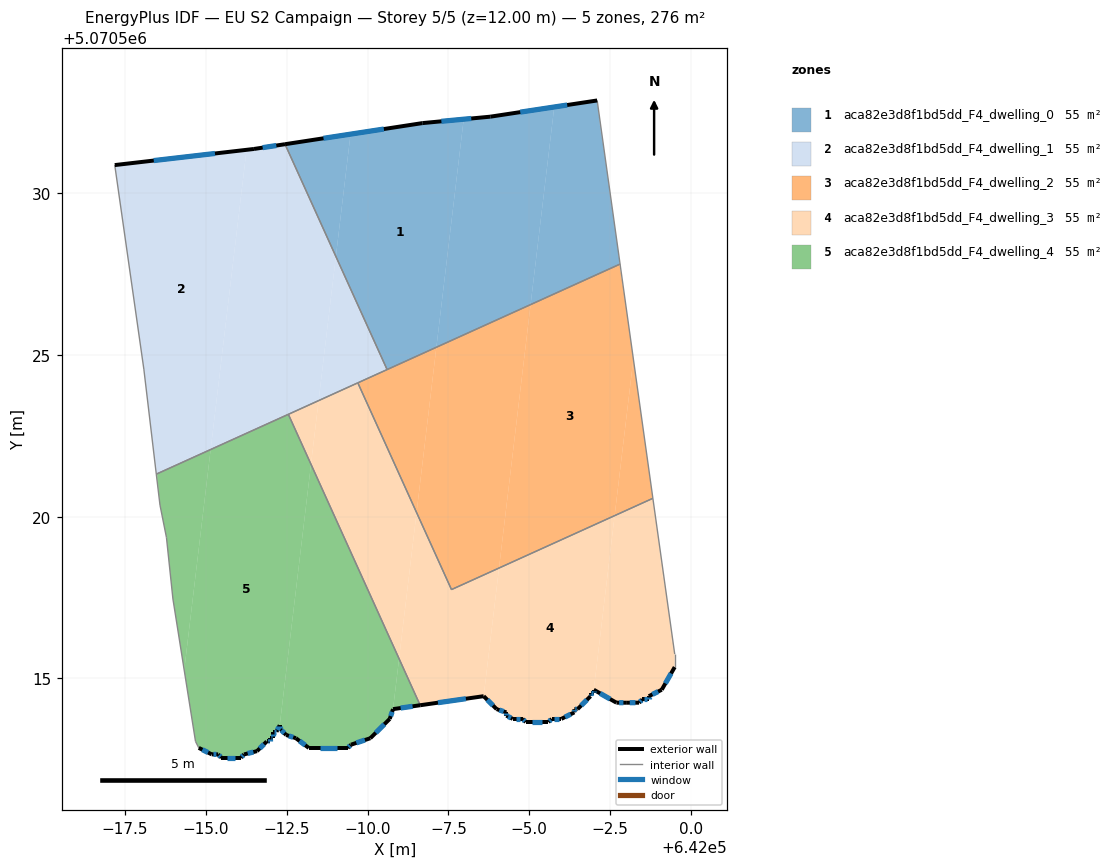
=== STOREY PLAN SPEC (per zone: floor XY polygon, exterior-wall plan segments, windows/doors) ===
zone 1: aca82e3d8f1bd5dd_F4_dwelling_0  (55.2 m²)
  floor: (641992.97, 5070532.28) (641992.13, 5070525.24) (641990.60, 5070524.55) (641989.02, 5070528.04) (641989.47, 5070531.82) (641989.97, 5070531.90) (641990.69, 5070531.97) (641991.69, 5070532.17) (641992.80, 5070532.26)
  floor: (641991.69, 5070532.17) (641990.69, 5070531.97) (641989.97, 5070531.90)
  floor: (641995.77, 5070532.65) (641995.04, 5070526.56) (641992.13, 5070525.24) (641992.97, 5070532.28) (641993.80, 5070532.36) (641995.55, 5070532.63)
  floor: (641989.47, 5070531.82) (641989.02, 5070528.04) (641987.45, 5070531.51) (641988.23, 5070531.63) (641988.59, 5070531.67) (641989.08, 5070531.76)
  floor: (641997.10, 5070532.87) (641997.20, 5070531.96) (641997.31, 5070531.33) (641997.45, 5070530.37) (641997.50, 5070529.86) (641997.59, 5070529.36) (641997.76, 5070528.15) (641997.79, 5070527.80) (641995.04, 5070526.56) (641995.77, 5070532.65) (641995.90, 5070532.67)
  floor: (641997.39, 5070530.75) (641997.64, 5070529.00) (641997.59, 5070529.36) (641997.50, 5070529.86) (641997.45, 5070530.37)
  floor: (641997.10, 5070532.87) (641997.31, 5070531.33) (641997.20, 5070531.96)
  floor: (641997.10, 5070532.87) (641995.90, 5070532.67) (641995.77, 5070532.65) (641995.55, 5070532.63)
  exterior wall: (641997.10, 5070532.87) – (641993.80, 5070532.36)  [3.3 m]
    window: (641996.17, 5070532.72) – (641994.72, 5070532.50)  [1.9 m²]
  exterior wall: (641991.69, 5070532.17) – (641987.45, 5070531.51)  [4.3 m]
    window: (641990.50, 5070531.98) – (641988.64, 5070531.70)  [2.5 m²]
  exterior wall: (641993.80, 5070532.36) – (641991.69, 5070532.17)  [2.1 m]
    window: (641993.21, 5070532.31) – (641992.28, 5070532.22)  [1.2 m²]
  interior walls: 3
zone 2: aca82e3d8f1bd5dd_F4_dwelling_1  (55.2 m²)
  floor: (641986.26, 5070531.34) (641985.15, 5070522.08) (641983.50, 5070521.33) (641983.48, 5070521.46) (641983.30, 5070522.78) (641983.09, 5070524.56) (641982.19, 5070530.87) (641983.29, 5070530.97) (641983.72, 5070531.05)
  floor: (641983.72, 5070531.05) (641983.29, 5070530.97) (641982.19, 5070530.87)
  floor: (641989.02, 5070528.04) (641990.60, 5070524.55) (641988.49, 5070523.59)
  floor: (641983.30, 5070522.78) (641983.48, 5070521.46) (641983.50, 5070521.33) (641983.47, 5070521.32)
  floor: (641987.45, 5070531.51) (641989.02, 5070528.04) (641988.49, 5070523.59) (641985.15, 5070522.08) (641986.26, 5070531.34) (641986.49, 5070531.37)
  exterior wall: (641987.45, 5070531.51) – (641986.49, 5070531.37)  [1.0 m]
    window: (641987.18, 5070531.47) – (641986.76, 5070531.41)  [0.6 m²]
  exterior wall: (641986.49, 5070531.37) – (641982.19, 5070530.87)  [4.3 m]
    window: (641985.28, 5070531.23) – (641983.39, 5070531.01)  [2.5 m²]
  interior walls: 6
zone 3: aca82e3d8f1bd5dd_F4_dwelling_2  (55.2 m²)
  floor: (641997.80, 5070527.76) (641997.95, 5070526.76) (641998.22, 5070524.87) (641997.64, 5070520.03) (641994.06, 5070518.41) (641995.04, 5070526.56) (641997.79, 5070527.80)
  floor: (641998.22, 5070524.87) (641998.38, 5070523.69) (641998.40, 5070523.56) (641998.42, 5070523.43) (641998.71, 5070521.37) (641998.82, 5070520.57) (641997.64, 5070520.03)
  floor: (641995.04, 5070526.56) (641994.06, 5070518.41) (641992.59, 5070517.75) (641991.52, 5070520.13) (641992.13, 5070525.24)
  floor: (641992.13, 5070525.24) (641991.52, 5070520.13) (641989.70, 5070524.14)
  interior walls: 5
zone 4: aca82e3d8f1bd5dd_F4_dwelling_3  (55.1 m²)
  floor: (641998.82, 5070520.57) (641998.99, 5070519.25) (641999.09, 5070518.25) (641999.21, 5070517.80) (641999.30, 5070517.18) (641999.30, 5070517.15) (641999.40, 5070516.15) (641999.49, 5070515.75) (641999.49, 5070515.35) (641999.40, 5070515.25) (641999.40, 5070515.18) (641999.36, 5070515.12) (641999.29, 5070515.05) (641999.29, 5070515.00) (641999.23, 5070514.89) (641999.09, 5070514.75) (641999.09, 5070514.65) (641998.99, 5070514.65) (641998.99, 5070514.60) (641998.69, 5070514.45) (641998.69, 5070514.35) (641998.49, 5070514.35) (641998.39, 5070514.25) (641997.99, 5070514.25) (641997.89, 5070514.25) (641997.69, 5070514.25) (641997.59, 5070514.35) (641997.52, 5070514.35) (641997.46, 5070514.38) (641997.39, 5070514.45) (641997.34, 5070514.45) (641997.23, 5070514.52) (641997.09, 5070514.65) (641996.99, 5070514.65) (641997.64, 5070520.03)
  floor: (641999.30, 5070517.18) (641999.49, 5070515.75) (641999.40, 5070516.15) (641999.30, 5070517.15)
  floor: (641998.82, 5070520.57) (641999.21, 5070517.80) (641999.09, 5070518.25) (641998.99, 5070519.25)
  floor: (641997.64, 5070520.03) (641996.99, 5070514.65) (641996.99, 5070514.55) (641996.89, 5070514.55) (641996.89, 5070514.45) (641996.76, 5070514.32) (641996.69, 5070514.25) (641996.49, 5070514.05) (641996.39, 5070514.05) (641996.39, 5070513.95) (641996.29, 5070513.95) (641996.19, 5070513.85) (641996.09, 5070513.85) (641995.99, 5070513.75) (641995.69, 5070513.75) (641995.59, 5070513.65) (641995.39, 5070513.65) (641995.09, 5070513.65) (641994.89, 5070513.65) (641994.79, 5070513.75) (641994.49, 5070513.75) (641994.39, 5070513.85) (641994.29, 5070513.85) (641994.29, 5070513.95) (641994.14, 5070514.00) (641994.09, 5070514.05) (641993.99, 5070514.05) (641993.89, 5070514.15) (641993.79, 5070514.25) (641993.59, 5070514.45) (641994.06, 5070518.41)
  floor: (641994.06, 5070518.41) (641993.59, 5070514.45) (641991.63, 5070514.17) (641990.97, 5070515.61) (641991.52, 5070520.13) (641992.59, 5070517.75)
  floor: (641989.70, 5070524.14) (641991.52, 5070520.13) (641990.97, 5070515.61) (641988.25, 5070521.62) (641988.49, 5070523.59)
  floor: (641988.49, 5070523.59) (641988.25, 5070521.62) (641987.55, 5070523.16)
  exterior wall: (641999.09, 5070514.65) – (641999.49, 5070515.35)  [0.8 m]
    window: (641999.21, 5070514.85) – (641999.38, 5070515.15)  [0.5 m²]
  exterior wall: (641998.69, 5070514.45) – (641999.09, 5070514.65)  [0.4 m]
    window: (641998.81, 5070514.51) – (641998.98, 5070514.59)  [0.3 m²]
  exterior wall: (641998.69, 5070514.35) – (641998.69, 5070514.45)  [0.1 m]
    window: (641998.69, 5070514.38) – (641998.69, 5070514.42)  [0.1 m²]
  exterior wall: (641998.49, 5070514.35) – (641998.69, 5070514.35)  [0.2 m]
    window: (641998.55, 5070514.35) – (641998.64, 5070514.35)  [0.1 m²]
  exterior wall: (641998.39, 5070514.25) – (641998.49, 5070514.35)  [0.1 m]
    window: (641998.42, 5070514.28) – (641998.47, 5070514.32)  [0.1 m²]
  exterior wall: (641997.99, 5070514.25) – (641998.39, 5070514.25)  [0.4 m]
    window: (641998.11, 5070514.25) – (641998.28, 5070514.25)  [0.2 m²]
  exterior wall: (641997.69, 5070514.25) – (641997.99, 5070514.25)  [0.3 m]
    window: (641997.78, 5070514.25) – (641997.91, 5070514.25)  [0.2 m²]
  exterior wall: (641996.99, 5070514.65) – (641997.69, 5070514.25)  [0.8 m]
    window: (641997.19, 5070514.54) – (641997.50, 5070514.36)  [0.5 m²]
  exterior wall: (641996.99, 5070514.55) – (641996.99, 5070514.65)  [0.1 m]
    window: (641996.99, 5070514.58) – (641996.99, 5070514.62)  [0.1 m²]
  exterior wall: (641996.89, 5070514.55) – (641996.99, 5070514.55)  [0.1 m]
    window: (641996.92, 5070514.55) – (641996.96, 5070514.55)  [0.1 m²]
  exterior wall: (641996.89, 5070514.45) – (641996.89, 5070514.55)  [0.1 m]
    window: (641996.89, 5070514.48) – (641996.89, 5070514.52)  [0.1 m²]
  exterior wall: (641996.49, 5070514.05) – (641996.89, 5070514.45)  [0.6 m]
    window: (641996.60, 5070514.16) – (641996.78, 5070514.34)  [0.3 m²]
  exterior wall: (641996.39, 5070514.05) – (641996.49, 5070514.05)  [0.1 m]
    window: (641996.42, 5070514.05) – (641996.46, 5070514.05)  [0.1 m²]
  exterior wall: (641996.39, 5070513.95) – (641996.39, 5070514.05)  [0.1 m]
    window: (641996.39, 5070513.98) – (641996.39, 5070514.02)  [0.1 m²]
  exterior wall: (641995.99, 5070513.75) – (641996.39, 5070513.95)  [0.4 m]
    window: (641996.10, 5070513.81) – (641996.28, 5070513.89)  [0.3 m²]
  exterior wall: (641995.69, 5070513.75) – (641995.99, 5070513.75)  [0.3 m]
    window: (641995.78, 5070513.75) – (641995.91, 5070513.75)  [0.2 m²]
  exterior wall: (641995.59, 5070513.65) – (641995.69, 5070513.75)  [0.1 m]
    window: (641995.62, 5070513.68) – (641995.66, 5070513.72)  [0.1 m²]
  exterior wall: (641994.89, 5070513.65) – (641995.59, 5070513.65)  [0.7 m]
    window: (641995.09, 5070513.65) – (641995.39, 5070513.65)  [0.4 m²]
  exterior wall: (641994.79, 5070513.75) – (641994.89, 5070513.65)  [0.1 m]
    window: (641994.82, 5070513.72) – (641994.86, 5070513.68)  [0.1 m²]
  exterior wall: (641994.49, 5070513.75) – (641994.79, 5070513.75)  [0.3 m]
    window: (641994.57, 5070513.75) – (641994.71, 5070513.75)  [0.2 m²]
  exterior wall: (641994.29, 5070513.85) – (641994.49, 5070513.75)  [0.2 m]
    window: (641994.35, 5070513.82) – (641994.43, 5070513.78)  [0.1 m²]
  exterior wall: (641994.29, 5070513.95) – (641994.29, 5070513.85)  [0.1 m]
    window: (641994.29, 5070513.92) – (641994.29, 5070513.88)  [0.1 m²]
  exterior wall: (641993.99, 5070514.05) – (641994.29, 5070513.95)  [0.3 m]
    window: (641994.07, 5070514.02) – (641994.21, 5070513.98)  [0.2 m²]
  exterior wall: (641993.59, 5070514.45) – (641993.99, 5070514.05)  [0.6 m]
    window: (641993.70, 5070514.34) – (641993.88, 5070514.16)  [0.3 m²]
  exterior wall: (641991.63, 5070514.17) – (641993.59, 5070514.45)  [2.0 m]
    window: (641992.18, 5070514.25) – (641993.04, 5070514.37)  [1.1 m²]
  interior walls: 6
zone 5: aca82e3d8f1bd5dd_F4_dwelling_4  (55.2 m²)
  floor: (641990.97, 5070515.61) (641991.63, 5070514.17) (641990.79, 5070514.05)
  floor: (641987.55, 5070523.16) (641988.25, 5070521.62) (641987.29, 5070513.55) (641987.19, 5070513.45) (641987.19, 5070513.35) (641987.09, 5070513.35) (641987.09, 5070513.15) (641986.98, 5070513.15) (641986.98, 5070513.05) (641986.89, 5070513.05) (641986.58, 5070512.75) (641986.48, 5070512.75) (641986.45, 5070512.72) (641986.19, 5070512.65) (641986.08, 5070512.55) (641985.48, 5070512.55) (641985.38, 5070512.65) (641985.28, 5070512.65) (641985.18, 5070512.65) (641985.08, 5070512.75) (641984.98, 5070512.75) (641984.78, 5070512.85) (641984.68, 5070513.05) (641984.33, 5070515.26) (641985.15, 5070522.08)
  floor: (641985.15, 5070522.08) (641984.33, 5070515.26) (641983.98, 5070517.46) (641983.79, 5070519.36) (641983.58, 5070520.36) (641983.50, 5070521.33)
  floor: (641987.55, 5070523.16) (641983.50, 5070521.33) (641983.58, 5070520.36) (641983.47, 5070521.32)
  floor: (641988.25, 5070521.62) (641990.97, 5070515.61) (641990.79, 5070514.05) (641990.74, 5070513.90) (641990.69, 5070513.85) (641990.69, 5070513.75) (641990.29, 5070513.35) (641990.24, 5070513.30) (641990.09, 5070513.15) (641989.99, 5070513.15) (641989.94, 5070513.10) (641989.49, 5070512.95) (641989.39, 5070512.85) (641989.09, 5070512.85) (641988.99, 5070512.85) (641988.19, 5070512.85) (641988.09, 5070512.95) (641988.05, 5070512.95) (641987.79, 5070513.15) (641987.64, 5070513.20) (641987.59, 5070513.25) (641987.48, 5070513.25) (641987.29, 5070513.45) (641987.29, 5070513.55)
  exterior wall: (641990.79, 5070514.05) – (641991.63, 5070514.17)  [0.8 m]
    window: (641991.02, 5070514.09) – (641991.39, 5070514.14)  [0.5 m²]
  exterior wall: (641990.69, 5070513.75) – (641990.79, 5070514.05)  [0.3 m]
    window: (641990.72, 5070513.84) – (641990.76, 5070513.97)  [0.2 m²]
  exterior wall: (641990.09, 5070513.15) – (641990.69, 5070513.75)  [0.8 m]
    window: (641990.26, 5070513.32) – (641990.52, 5070513.58)  [0.5 m²]
  exterior wall: (641989.49, 5070512.95) – (641990.09, 5070513.15)  [0.6 m]
    window: (641989.66, 5070513.01) – (641989.92, 5070513.10)  [0.4 m²]
  exterior wall: (641989.39, 5070512.85) – (641989.49, 5070512.95)  [0.1 m]
    window: (641989.42, 5070512.88) – (641989.46, 5070512.92)  [0.1 m²]
  exterior wall: (641988.19, 5070512.85) – (641989.39, 5070512.85)  [1.2 m]
    window: (641988.52, 5070512.85) – (641989.05, 5070512.85)  [0.7 m²]
  exterior wall: (641987.79, 5070513.15) – (641988.19, 5070512.85)  [0.5 m]
    window: (641987.90, 5070513.07) – (641988.07, 5070512.94)  [0.3 m²]
  exterior wall: (641987.48, 5070513.25) – (641987.79, 5070513.15)  [0.3 m]
    window: (641987.57, 5070513.22) – (641987.70, 5070513.18)  [0.2 m²]
  exterior wall: (641987.29, 5070513.45) – (641987.48, 5070513.25)  [0.3 m]
    window: (641987.34, 5070513.40) – (641987.43, 5070513.31)  [0.2 m²]
  exterior wall: (641987.29, 5070513.45) – (641987.29, 5070513.55)  [0.1 m]
    window: (641987.29, 5070513.48) – (641987.29, 5070513.52)  [0.1 m²]
  exterior wall: (641987.19, 5070513.35) – (641987.29, 5070513.55)  [0.2 m]
    window: (641987.21, 5070513.41) – (641987.26, 5070513.50)  [0.1 m²]
  exterior wall: (641987.09, 5070513.35) – (641987.19, 5070513.35)  [0.1 m]
    window: (641987.11, 5070513.35) – (641987.16, 5070513.35)  [0.1 m²]
  exterior wall: (641987.09, 5070513.15) – (641987.09, 5070513.35)  [0.2 m]
    window: (641987.09, 5070513.21) – (641987.09, 5070513.30)  [0.1 m²]
  exterior wall: (641986.98, 5070513.15) – (641987.09, 5070513.15)  [0.1 m]
    window: (641987.01, 5070513.15) – (641987.06, 5070513.15)  [0.1 m²]
  exterior wall: (641986.98, 5070513.05) – (641986.98, 5070513.15)  [0.1 m]
    window: (641986.98, 5070513.08) – (641986.98, 5070513.12)  [0.1 m²]
  exterior wall: (641986.89, 5070513.05) – (641986.98, 5070513.05)  [0.1 m]
    window: (641986.91, 5070513.05) – (641986.96, 5070513.05)  [0.1 m²]
  exterior wall: (641986.58, 5070512.75) – (641986.89, 5070513.05)  [0.4 m]
    window: (641986.67, 5070512.84) – (641986.80, 5070512.97)  [0.2 m²]
  exterior wall: (641986.19, 5070512.65) – (641986.58, 5070512.75)  [0.4 m]
    window: (641986.30, 5070512.68) – (641986.47, 5070512.73)  [0.2 m²]
  exterior wall: (641986.08, 5070512.55) – (641986.19, 5070512.65)  [0.1 m]
    window: (641986.11, 5070512.58) – (641986.16, 5070512.62)  [0.1 m²]
  exterior wall: (641985.48, 5070512.55) – (641986.08, 5070512.55)  [0.6 m]
    window: (641985.65, 5070512.55) – (641985.92, 5070512.55)  [0.3 m²]
  exterior wall: (641985.38, 5070512.65) – (641985.48, 5070512.55)  [0.1 m]
    window: (641985.41, 5070512.62) – (641985.46, 5070512.58)  [0.1 m²]
  exterior wall: (641985.18, 5070512.65) – (641985.38, 5070512.65)  [0.2 m]
    window: (641985.24, 5070512.65) – (641985.33, 5070512.65)  [0.1 m²]
  exterior wall: (641984.78, 5070512.85) – (641985.18, 5070512.65)  [0.4 m]
    window: (641984.90, 5070512.80) – (641985.07, 5070512.71)  [0.3 m²]
  interior walls: 7

=== DERIVED (storey summary) ===
Building: EU S2 Campaign
Storey: 5 of 5  (floor level z = 12.00 m)
Storey gross floor area: 275.8 m²
Zones on this storey: 5
  - aca82e3d8f1bd5dd_F4_dwelling_0: floor 55.2 m²; exterior wall 9.7 m (29.2 m²); 3 window(s) 5.7 m²; WWR 19.3%
  - aca82e3d8f1bd5dd_F4_dwelling_1: floor 55.2 m²; exterior wall 5.3 m (15.9 m²); 2 window(s) 3.1 m²; WWR 19.3%
  - aca82e3d8f1bd5dd_F4_dwelling_2: floor 55.2 m²
  - aca82e3d8f1bd5dd_F4_dwelling_3: floor 55.1 m²; exterior wall 9.5 m (28.5 m²); 25 window(s) 5.5 m²; WWR 19.3%
  - aca82e3d8f1bd5dd_F4_dwelling_4: floor 55.2 m²; exterior wall 8.4 m (25.1 m²); 23 window(s) 4.9 m²; WWR 19.3%
Zone adjacency (shared interzone walls):
  - aca82e3d8f1bd5dd_F4_dwelling_0 ↔ aca82e3d8f1bd5dd_F4_dwelling_1
  - aca82e3d8f1bd5dd_F4_dwelling_0 ↔ aca82e3d8f1bd5dd_F4_dwelling_2
  - aca82e3d8f1bd5dd_F4_dwelling_1 ↔ aca82e3d8f1bd5dd_F4_dwelling_2
  - aca82e3d8f1bd5dd_F4_dwelling_1 ↔ aca82e3d8f1bd5dd_F4_dwelling_3
  - aca82e3d8f1bd5dd_F4_dwelling_1 ↔ aca82e3d8f1bd5dd_F4_dwelling_4
  - aca82e3d8f1bd5dd_F4_dwelling_2 ↔ aca82e3d8f1bd5dd_F4_dwelling_3
  - aca82e3d8f1bd5dd_F4_dwelling_3 ↔ aca82e3d8f1bd5dd_F4_dwelling_4